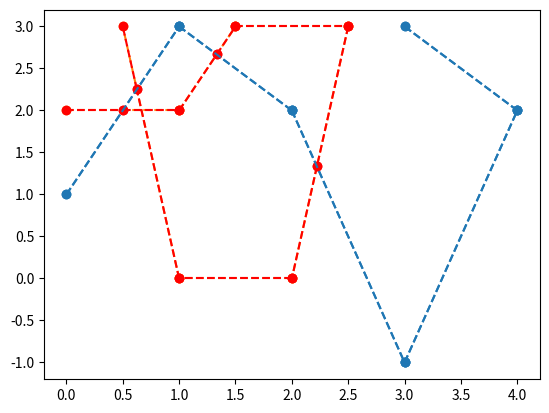

Here is the Python script that generated this plot: (Note: this script raises an exception after producing the figure.)
#!/usr/bin/env python
# coding: utf-8

# In[ ]:


import numpy as np
import matplotlib.pyplot as plt
from matplotlib.ticker import MaxNLocator


# In[ ]:


class Point:
    def __init__(self, x, y):
        self.x = x
        self.y = y

    def __repr__(self):
        return f"Point({self.x}, {self.y})"

    def __str__(self):
        return f"⟨{self.x}, {self.y}⟩"

    def __eq__(self, point):
        return self.x == point.x and self.y == point.y

    def coordinates(self):
        return [self.x, self.y]

    def distance(self, point):
        """
        >>> np.round(Point(-8, 9 ).distance(Point( 0, 0)), 2)
        12.04
        >>> np.round(Point(10, 20).distance(Point(-4, 5)), 2)
        20.52
        >>> np.round(Point(-3, 5 ).distance(Point(-3, 5)), 2)
        0.0
        """
        return np.sqrt((self.x - point.x)**2 + (self.y - point.y)**2)


# In[ ]:


class Vector:
    def __init__(self, anchor, endpoint):
        self.x = endpoint.x - anchor.x
        self.y = endpoint.y - anchor.y

    def __add__(self, point):
        return Point(self.x + point.x, self.y + point.y)

    def __neg__(self):
        return Point(-self.x, -self.y)

    def __sub__(self, point):
        return self + (-point)

    def __repr__(self):
        return f"Vector({self.x}, {self.y})"

    def __str__(self):
        return f"{{{self.x}, {self.y}}}"

    def scalar(self, vector):
        return self.x * vector.x + self.y * vector.y

    def is_colinear(self, vector):
        return self.x * vector.y - vector.x * self.y == 0

#     def toArray(self):
#         return np.array([self.x, self.y])


# In[ ]:


class LineSegment:
    def __init__(self, anchor, endpoint):
        self.anchor = anchor
        self.endpoint = endpoint

    def __repr__(self):
        return f"Ray({repr(self.anchor)}, {repr(self.endpoint)})"

    def __str__(self):
        return f"[{str(self.anchor)}⋯{str(self.endpoint)}]"

    def display(self, color='teal'):
        plt.plot([self.anchor.x, self.endpoint.x], \
            [self.anchor.y, self.endpoint.y], 'o--', color=color)

    def contains(self, point):
        """
        >>> LineSegment(Point(1, -2), Point(2, 0)).contains(Point(5, 6)) # working test
        False
        >>> LineSegment(Point(1, 0), Point(2, -1)).contains(Point(3, 1)) # working test
        False
        >>> LineSegment(Point(5, -1), Point(5, 4)).contains(Point(5, 0)) # vertical
        True
        """
        vec_a = Vector(self.anchor, self.endpoint)
        vec_b = Vector(self.anchor, point)
        return vec_a.is_colinear(vec_b) and 0 <= vec_a.scalar(vec_b) <= vec_a.scalar(vec_a)

    def line_equation_coeffs(self):
        """ax + by = c

        N.B. if (a, b, c) is a solution then λ(a, b, c) is also a solution
        >>> LineSegment(Point(3, 3), Point(2, 0)).line_equation_coeffs() # working test
        (-3, 1, -6)
        >>> LineSegment(Point(1, 2), Point(3, 2)).line_equation_coeffs() # a = 0
        (0, -2, -4)
        >>> LineSegment(Point(0, 0), Point(1, 3)).line_equation_coeffs() # c = 0
        (3, -1, 0)
        >>> LineSegment(Point(2, 2), Point(2, -1)).line_equation_coeffs()# b = 0
        (-3, 0, -6)
        """
        a = self.endpoint.y - self.anchor.y
        b = self.anchor.x - self.endpoint.x
        c = b * self.anchor.y + a * self.anchor.x
        return a, b, c

    def distance(self, point):
        """
        >>> np.round(LineSegment(Point(-1, 2), Point(2, 3)).distance(Point(1, 1)), 2) # working test
        1.58
        >>> np.round(LineSegment(Point(0, 1), Point(0, 3)).distance(Point(-1, 0)), 2) # vertical
        1.0
        """
        a, b, c = self.line_equation_coeffs()
        return abs(b * point.y + a * point.x - c) / np.hypot(a, b)

    def intersects(self, seg):
        """
        Find intersection point between two segment lines : self & segment

        Parameters :
            - p1, p2, q1, q2 : np.ndarrays of shape (2,)
        Returns : the coordinates of the intersection points,
            if the line segments intersect

        [TODO] Manage the case where the matrix is singular

        >>> LineSegment(Point(-2, 2), Point(3, 4)).intersects(
            LineSegment(Point(1, 5), Point(1, 2))) # [p1, p2] and ]q1, q2[ intersect
        Point(1.0, 3.2)

        (p1, p2) and ]q1, q2[ intersect but not [p1, p2] and ]q1, q2[
        >>> LineSegment(Point(1, 2), Point(4, 2)).intersects(
            LineSegment(Point(-2, 3), Point(-2, 1)))
        >>> LineSegment(Point(2, 3), Point(2, 0)).intersects(
            LineSegment(Point(2, 2), Point(2, 1))) # colinear
        >>> LineSegment(Point(2, 3), Point(2, 0)).intersects(
            LineSegment(Point(1, 2), Point(1, -1))) # parallel
        """
        p1x, p1y = self.anchor.x, self.anchor.y
        p2x, p2y = self.endpoint.x, self.endpoint.y
        q1x, q1y = seg.anchor.x, seg.anchor.y
        q2x, q2y = seg.endpoint.x, seg.endpoint.y
        a = np.array([[q2x - q1x, p1x - p2x],
                      [q2y - q1y, p1y - p2y]])
        if np.linalg.det(a): # if a is invertible (if lines intersect)
            b = np.array([p1x - q1x, p1y - q1y])
            t = np.linalg.solve(a,b)
            if np.all(0 < t) and np.all(t < 1): # segments intersect
                intersection = Point(p1x + t[1] * (p2x - p1x), p1y + t[1] * (p2y - p1y))
                return intersection
        return None

    def single_split(self, point):
        """point : instance of Point"""
        if self.contains(point):
            return LineSegment(self.anchor, point), LineSegment(point, self.endpoint)

    def split(self, points):
        """points : list of Points"""
        sorted_points = sorted(points, key = lambda p : p.distance(self.anchor))
        seg_last = self
        new_segments = []
        for point in sorted_points:
            seg_first, seg_last = seg_last.single_split(point)
            new_segments.append(seg_first)
        new_segments.append(seg_last)
        return new_segments

#     def toVector(self):
#         return Vector(self.anchor, self.endpoint)


# In[ ]:


class Trajectory():
    def __init__(self, P : [Point]):
        self.points = P

    def get_line_segments(self):
        return [LineSegment(self.points[i], self.points[i+1]) for i in range(len(self.points) - 1)]

    def add_points(self, new_points):
        self.points.extend(new_points)

    def __repr__(self):
        return f"Trajectory({self.points})"

    def __str__(self):
        return "Ŧ[" + ", ".join([str(point) for point in self.points]) + "]"

    def __len__(self):
        return len(self.points)

    def display(self, color = 'C0'):
        for segment in self.get_line_segments():
            segment.display(color)

    def add_intersection_points(self, traj):
        new_traj = Trajectory([])
        intersections = []
        for segment in self.get_line_segments():
            intersection_points = []
            for traj_segment in traj.get_line_segments():
                intersection = segment.intersects(traj_segment)
                if intersection: # if intersection exists
                    intersection_points.append(intersection)
            intersection_points = sorted(intersection_points, key = lambda p : p.distance(segment.anchor))
            new_traj.add_points([segment.anchor])
            new_traj.add_points(intersection_points)
            intersections.extend(intersection_points)
        new_traj.add_points([segment.endpoint])
        return new_traj, intersections

    def error_with(self, acquired):
        assert len(self) >= 2 and len(acquired) >= 1, "IncorrectInputTrajectories"
        S, I = self.add_intersection_points(acquired)
        T, I = acquired.add_intersection_points(self)
        pass


# In[ ]:


A = Trajectory([Point(0, 1), Point(1, 3), Point(2, 2), Point(3, -1), Point(4, 2), Point(3, 3)])
B = Trajectory([Point(0, 2), Point(1, 2), Point(1.5, 3), Point(2.5, 3), Point(2, 0), Point(1, 0), Point(0.5, 3)])
A.display()
B.display("C1")
print(A)


# In[ ]:


C, I = A.add_intersection_points(B)
D, I = B.add_intersection_points(A)
D.display("red")
A.display()


# In[ ]:


print(I)


# In[ ]:


P = Point(0, 0)
print(P)


# In[ ]:


a = 5
b = 3
print(f"a vaut {a} et b vaut {b}")


# In[ ]:


L = [1, 2, 3, 4, 5]
L = [1.1, 1.2, 1.3, 2, 3, 4, 5]



# In[ ]:


a = Trajectory([])


# In[ ]:


[LineSegment(Point(-2, 2), Point(3, 4)), LineSegment(Point(3, 2), Point(5, 8))]


# In[ ]:


L = [1, 2, 3]
L + [4, 5]


# In[ ]:


P = [1, 2, 3, 4, 5]


# In[ ]:


S = [LineSegment(P[i], P[i+1]) for i in range(len(P) - 1)]


# In[ ]:


print(S)


# In[ ]:


T = Trajectory([Point(1, 2), Point(3, 4), Point(7, 8), Point(9, 5)])


# In[ ]:


seg = T.get_line_segments()[0]


# In[ ]:


print(seg)


# In[ ]:


seg.split([Point(2, 3), Point(2.5, 3.5)])


# In[ ]:


L = ["reg", "al", "jede"]
sorted(L)


# In[ ]:


sorted(L, key = lambda e : len(e))


# In[ ]:


a = Point(2, 3)
if a == None:
    print("c'est un point")
else:
    print('non')


# In[ ]:






#%%
